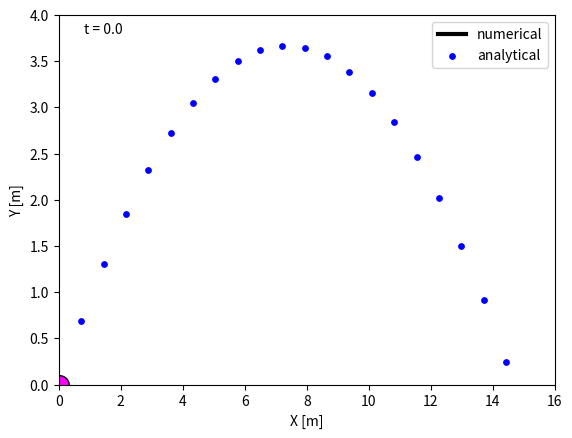

Write the Python code that produced this figure.
import matplotlib.pyplot as plt
import numpy as np
import matplotlib.animation as animation

# физические параметры модели
g = 9.81        # ускорение свободного падения [m/s^2]
m = 1.00        # масса тела [kg]
v_0 = 12.0      # начальная скорость [m/s]
th_0 = 45.0     # угол вылета [grad]
x_0 = 0.0       # начальное значение х [m]
y_0 = 0.0       # начальное значение y [m]
k2 = 0.03        # коэффициент вязкого трения [kg/m]
u = -20         # скорость бокового ветра [m/s]

# вычислительные параметры
num_steps = 1000
t_max = 1.7
x_max = 16.0
y_max = 4.0
A = k2 / m
theta_0 = th_0 * np.pi / 180
v_x0 = v_0 * np.cos(theta_0)
v_y0 = v_0 * np.sin(theta_0)
dt = t_max / num_steps

# переменные для хранения текущих значений физических величин
t = 0                      # текущее время
x, y = x_0, y_0            # текущие координаты
v_x, v_y = v_x0, v_y0      # текущая скорость

# формируем массивы для аналитического решения (точки на графике)
t_a = np.linspace(0, t_max, 21)
x_a = v_x0 * t_a                   # используем известное аналитическое решение
y_a = v_y0 * t_a - g * t_a**2 / 2  # для заполнения массивов x и y

# формируем массивы для численного решения (сплошная линия на графике)
t_n = np.linspace(0, t_max, num_steps + 1)
x_n = 0 * t_n                      # вначале массивы x и y заполняем нулями
y_n = 0 * t_n

# создаем объекты для прорисовки графиков
fig, ax = plt.subplots()
line_n = ax.plot(x_n[0], y_n[0], linewidth=3, color="black", label='numerical')[0]
line_a = ax.scatter(x_a, y_a, color="blue", s=15, label='analytical')
scat_b = ax.scatter(x_n[0], y_n[0], color="magenta", edgecolor="black", s=200)
text_t = ax.text(0.05, 0.95, 't = 0', transform=ax.transAxes)
ax.set(xlim=[0, x_max], ylim=[0, y_max], xlabel='X [m]', ylabel='Y [m]')
ax.legend()

def init():
    """ Функция для инициализации анимационной картинки.
    Сбрасывает все переменные до начальных значений """
    global v_x, v_y, x, y, t
    v_x, v_y = v_x0, v_y0
    x, y = x_0, y_0
    t = 0.0
    text_t.set_text("t = 0.0")
    return line_n, scat_b, text_t

def update(step):
    """ Функция update_func() используется для анимации движения тела.
    Прорисовывает очередной кадр анимации, причем номер кадра
    передается в функцию как параметр (step).
    Данная реализация функции рассчитывает координаты тела на
    очередном шаге по времени и обновляет координаты на графике """

    # выводим на график текущие значения
    global v_x, v_y, x, y, t
    x_n[step] = x
    y_n[step] = y
    pos = np.stack([x, y]).T
    scat_b.set_offsets(pos)
    line_n.set_xdata(x_n[:step])
    line_n.set_ydata(y_n[:step])
    text_t.set_text(f't = {t:.2f}, x = {y:.3f}, y = {y:.3f}')
    # затем рассчитываем значения (x,y,t) на следующем шаге dt
    v = np.sqrt((v_x-u)**2 + v_y**2)
    f_x = 0.0 - A * v * (v_x - u)
    f_y = - g - A * v * v_y
    v_x += f_x * dt
    v_y += f_y * dt
    x += v_x * dt
    y += v_y * dt
    t += dt
    return line_n, scat_b, text_t


ani = animation.FuncAnimation(fig=fig, func=update, init_func=init,
                              blit=True, frames=num_steps+1, interval=5)
plt.show()
